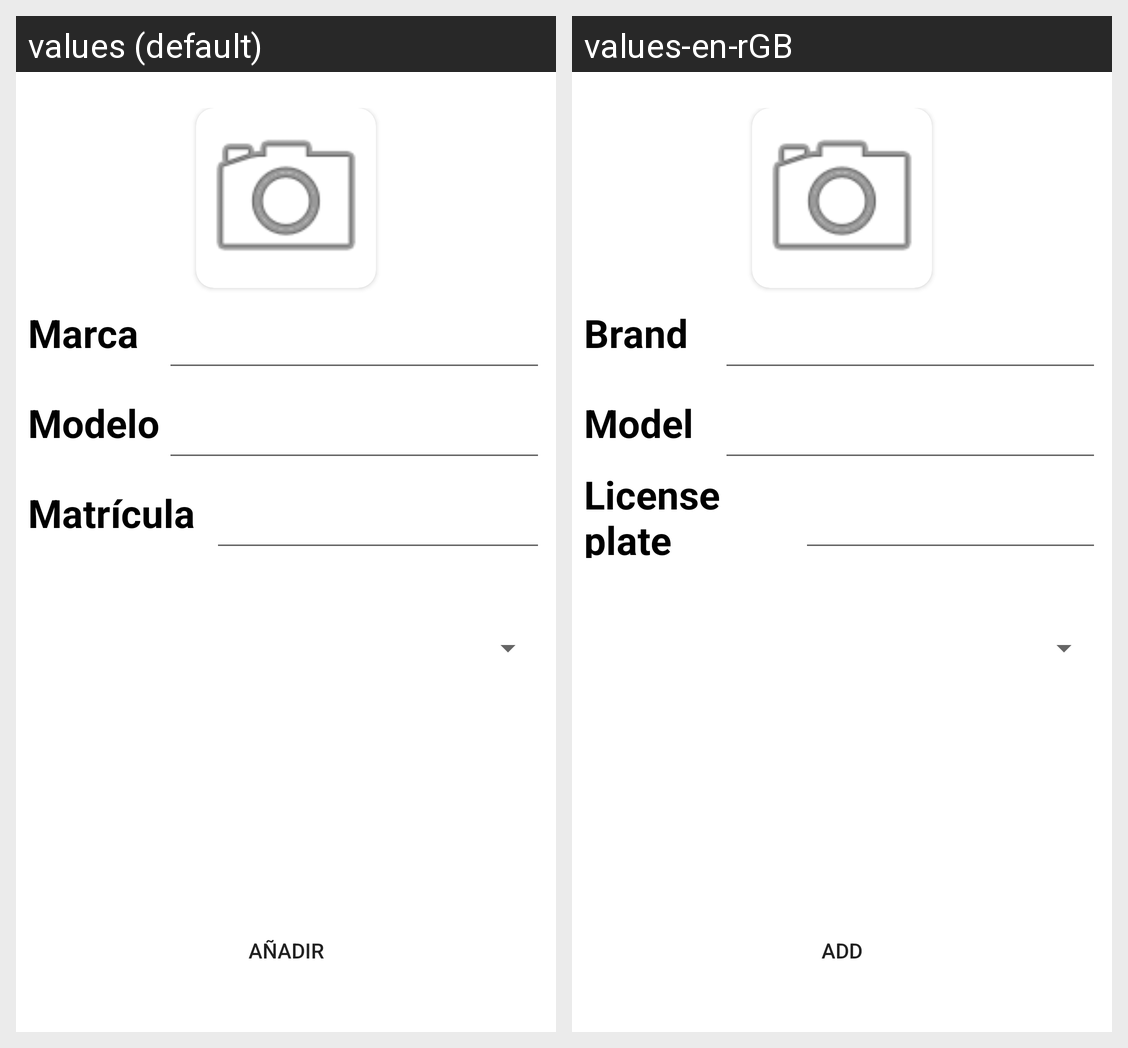

Locale-by-locale string values for the Android screen shown in this grid:
Android screen res/layout/activity_add_bike.xml rendered under 2 locales, left to right: values (default), values-en-rGB. Device: Nexus 5 (rendered at 1080×1920; each locale shown at half size, 540×960, under a caption strip naming it); theme Theme.GestiTaller.NoActionBar.
Strings drawn on this screen, with the default value and each locale's value (text and hints the layout hard-codes, and strings that could not be matched under every locale, appear in the picture but are not listed):

brand
  values: Marca
  values-en-rGB: Brand

model
  values: Modelo
  values-en-rGB: Model

license_plate
  values: Matrícula
  values-en-rGB: License plate

add_button
  values: Añadir
  values-en-rGB: Add
